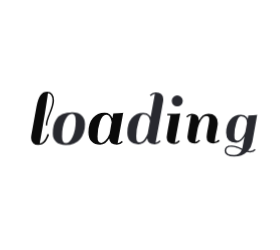
t = 0.00 s
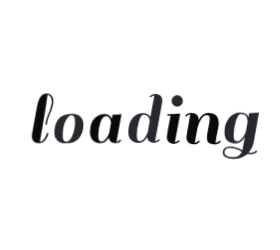
t = 0.58 s
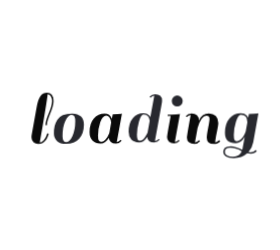
t = 0.71 s
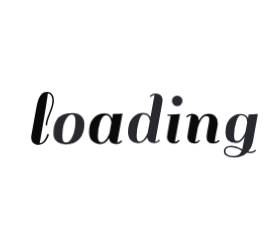
t = 0.83 s
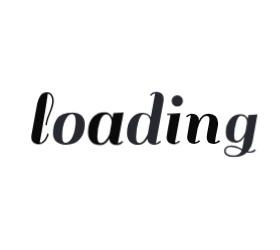
t = 1.09 s
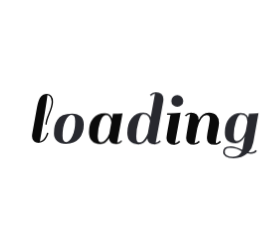
t = 1.33 s

The animated SVG that drew these frames (rendered in a browser with its animation timeline set to each time). Animation: 1 CSS @keyframes rule; one cycle of 1.58 s, repeats indefinitely.

<?xml version="1.0" encoding="utf-8"?>
<svg xmlns="http://www.w3.org/2000/svg" style="margin: auto; background: none; display: block; shape-rendering: auto;" width="280" height="250" preserveAspectRatio="xMidYMid">
<style type="text/css">
  text {
    text-anchor: middle; font-size: 80px; opacity: 0;
  }
</style>
<g style="transform-origin:140px 125px;transform:scale(1)">
<g transform="translate(140,125)">
  <g transform="translate(0,0)"><g class="path" style="transform: scale(0.91); transform-origin: -97.48px -6.7196px; animation: 1s linear -0.5775s infinite normal forwards running breath-36f8e7a3-82f9-4bdd-8b94-f11dd6076082;"><path d="M19.36-2.88L19.36-2.88L19.36-2.88Q18.32-1.52 16.52-0.40L16.52-0.40L16.52-0.40Q14.72 0.72 11.84 0.72L11.84 0.72L11.84 0.72Q8.96 0.72 6.96-1.12L6.96-1.12L6.96-1.12Q4.96-2.96 4.96-6.32L4.96-6.32L4.96-6.32Q4.96-6.96 5.12-8.40L5.12-8.40L10.32-37.20L10.32-37.20Q11.76-45.12 14.28-48.48L14.28-48.48L14.28-48.48Q16.80-51.84 20.96-51.84L20.96-51.84L20.96-51.84Q23.84-51.84 25.72-49.68L25.72-49.68L25.72-49.68Q27.60-47.52 27.60-43.12L27.60-43.12L27.60-43.12Q27.60-38.72 24.20-30.56L24.20-30.56L24.20-30.56Q20.80-22.40 20.80-18.64L20.80-18.64L19.36-18.64L19.36-18.64Q19.36-22.88 22.72-30.76L22.72-30.76L22.72-30.76Q26.08-38.64 26.08-43.36L26.08-43.36L26.08-43.36Q26.08-46.24 24.76-48.32L24.76-48.32L24.76-48.32Q23.44-50.40 21.52-50.40L21.52-50.40L21.52-50.40Q21.44-48.32 18.76-31.72L18.76-31.72L18.76-31.72Q16.08-15.12 13.44-0.88L13.44-0.88L13.44-0.88Q15.68-0.88 17.60-3.20L17.60-3.20L17.60-3.20Q19.52-5.52 20.32-7.84L20.32-7.84L21.20-10.24L22.64-9.60L22.64-9.60Q22.40-8.48 21.40-6.36L21.40-6.36L21.40-6.36Q20.40-4.24 19.36-2.88" fill="#0a0a0a" stroke="none" stroke-width="none" transform="translate(-113.75997924804688,18.84039924621582)" style="fill: rgb(10, 10, 10);"></path></g><g class="path" style="transform: scale(0.91); transform-origin: -71.12px 3.6404px; animation: 1s linear -0.495s infinite normal forwards running breath-36f8e7a3-82f9-4bdd-8b94-f11dd6076082;"><path d="M39.52 0.72L39.52 0.72Q33.36 0.72 30.16-2.36L30.16-2.36L30.16-2.36Q26.96-5.44 26.96-10.12L26.96-10.12L26.96-10.12Q26.96-14.80 27.80-18.12L27.80-18.12L27.80-18.12Q28.64-21.44 30.56-24.52L30.56-24.52L30.56-24.52Q32.48-27.60 36.36-29.36L36.36-29.36L36.36-29.36Q40.24-31.12 46.04-31.12L46.04-31.12L46.04-31.12Q51.84-31.12 55.08-28.04L55.08-28.04L55.08-28.04Q58.32-24.96 58.32-19.60L58.32-19.60L58.32-19.60Q58.32-10.48 53.48-4.88L53.48-4.88L53.48-4.88Q48.64 0.72 39.52 0.72L39.52 0.72zM36-7.52L36-7.52L36-7.52Q36-1.12 39.72-1.12L39.72-1.12L39.72-1.12Q43.44-1.12 46.36-7.56L46.36-7.56L46.36-7.56Q49.28-14 49.28-22.88L49.28-22.88L49.28-22.88Q49.28-29.60 45.64-29.60L45.64-29.60L45.64-29.60Q42-29.60 39-23.48L39-23.48L39-23.48Q36-17.36 36-7.52" fill="#0a0a0a" stroke="none" stroke-width="none" transform="translate(-113.75997924804688,18.84039924621582)" style="fill: rgb(40, 41, 47);"></path></g><g class="path" style="transform: scale(0.91); transform-origin: -34.24px 3.6404px; animation: 1s linear -0.4125s infinite normal forwards running breath-36f8e7a3-82f9-4bdd-8b94-f11dd6076082;"><path d="M90.48 0.72L90.48 0.72L90.48 0.72Q83.44 0.72 82.80-5.44L82.80-5.44L82.80-5.44Q79.28 0.72 73.92 0.72L73.92 0.72L73.92 0.72Q68.56 0.72 65.40-2.52L65.40-2.52L65.40-2.52Q62.24-5.76 62.24-11.60L62.24-11.60L62.24-11.60Q62.24-20.72 66.72-25.92L66.72-25.92L66.72-25.92Q71.20-31.12 78.32-31.12L78.32-31.12L78.32-31.12Q84.16-31.12 86.08-25.60L86.08-25.60L86.08-25.60Q86.48-28 86.96-30.40L86.96-30.40L86.96-30.40Q92.88-30.40 95.76-30.88L95.76-30.88L96.80-31.12L91.28-0.88L91.28-0.88Q93.68-1.12 95.28-3.12L95.28-3.12L96.48-2.16L96.48-2.16Q94.08 0.72 90.48 0.72zM71.28-7.52L71.28-7.52Q71.28-3.92 72.20-2.52L72.20-2.52L72.20-2.52Q73.12-1.12 75.04-1.12L75.04-1.12L75.04-1.12Q76.96-1.12 78.96-3.20L78.96-3.20L78.96-3.20Q81.60-5.92 83.20-10.08L83.20-10.08L83.20-10.08Q83.44-11.12 84.12-15.08L84.12-15.08L84.12-15.08Q84.80-19.04 85.28-21.60L85.28-21.60L85.28-21.60Q85.04-24.64 83.60-26.88L83.60-26.88L83.60-26.88Q82.16-29.12 80-29.12L80-29.12L80-29.12Q76.08-29.12 73.68-22.12L73.68-22.12L73.68-22.12Q71.28-15.12 71.28-7.52L71.28-7.52" fill="#0a0a0a" stroke="none" stroke-width="none" transform="translate(-113.75997924804688,18.84039924621582)" style="fill: rgb(10, 10, 10);"></path></g><g class="path" style="transform: scale(0.91); transform-origin: 5.32002px -6.7196px; animation: 1s linear -0.33s infinite normal forwards running breath-36f8e7a3-82f9-4bdd-8b94-f11dd6076082;"><path d="M128.72 0.72L128.72 0.72L128.72 0.72Q121.68 0.72 121.04-5.28L121.04-5.28L121.04-5.28Q117.52 0.72 112.08 0.72L112.08 0.72L112.08 0.72Q106.64 0.72 103.76-2.36L103.76-2.36L103.76-2.36Q100.88-5.44 100.88-10.80L100.88-10.80L100.88-10.80Q100.88-20.24 105.36-25.68L105.36-25.68L105.36-25.68Q109.84-31.12 116.96-31.12L116.96-31.12L116.96-31.12Q121.04-31.12 123.28-28.64L123.28-28.64L123.28-28.64Q124.24-27.36 124.48-26.72L124.48-26.72L128.80-50.24L128.80-50.24Q126.40-50 124.80-48L124.80-48L123.60-48.96L123.60-48.96Q126.00-51.84 129.64-51.84L129.64-51.84L129.64-51.84Q133.28-51.84 135.28-50L135.28-50L135.28-50Q137.28-48.16 137.28-44.80L137.28-44.80L137.28-44.80Q137.28-44.16 137.12-42.72L137.12-42.72L137.12-42.72Q133.20-20.72 129.52-0.88L129.52-0.88L129.52-0.88Q131.92-1.12 133.52-3.12L133.52-3.12L134.72-2.16L134.72-2.16Q132.32 0.72 128.72 0.72zM109.92-7.52L109.92-7.52Q109.92-3.84 110.68-2.48L110.68-2.48L110.68-2.48Q111.44-1.12 113.08-1.12L113.08-1.12L113.08-1.12Q114.72-1.12 116.24-2.24L116.24-2.24L116.24-2.24Q117.76-3.36 118.80-5.12L118.80-5.12L118.80-5.12Q120.72-8.08 121.52-10.16L121.52-10.16L123.84-22.80L123.84-22.80Q123.68-25.36 122.16-27.48L122.16-27.48L122.16-27.48Q120.64-29.60 116.96-29.60L116.96-29.60L116.96-29.60Q114.40-29.60 112.16-22.08L112.16-22.08L112.16-22.08Q109.92-14.56 109.92-7.52L109.92-7.52" fill="#0a0a0a" stroke="none" stroke-width="none" transform="translate(-113.75997924804688,18.84039924621582)" style="fill: rgb(40, 41, 47);"></path></g><g class="path" style="transform: scale(0.91); transform-origin: 33.48px 3.6404px; animation: 1s linear -0.2475s infinite normal forwards running breath-36f8e7a3-82f9-4bdd-8b94-f11dd6076082;"><path d="M153.92-2.16L153.92-2.16Q151.52 0.72 147.92 0.72L147.92 0.72L147.92 0.72Q144.32 0.72 142.28-1.12L142.28-1.12L142.28-1.12Q140.24-2.96 140.24-5.92L140.24-5.92L140.24-5.92Q140.24-6.96 141.52-14.64L141.52-14.64L144.16-28.96L140.80-28.96L140.96-30.40L144.40-30.40L144.40-30.40Q150.32-30.40 153.12-30.88L153.12-30.88L154.24-31.12L148.72-0.88L148.72-0.88Q151.12-1.12 152.72-3.12L152.72-3.12L153.92-2.16" fill="#0a0a0a" stroke="none" stroke-width="none" transform="translate(-113.75997924804688,18.84039924621582)" style="fill: rgb(10, 10, 10);"></path></g><g class="path" style="transform: scale(0.91); transform-origin: 37.24px -24.0796px; animation: 1s linear -0.165s infinite normal forwards running breath-36f8e7a3-82f9-4bdd-8b94-f11dd6076082;"><path d="M146.88-38.80L146.88-38.80L146.88-38.80Q145.20-40.48 145.20-42.88L145.20-42.88L145.20-42.88Q145.20-45.28 146.88-47L146.88-47L146.88-47Q148.56-48.72 150.96-48.72L150.96-48.72L150.96-48.72Q153.36-48.72 155.08-47L155.08-47L155.08-47Q156.80-45.28 156.80-42.88L156.80-42.88L156.80-42.88Q156.80-40.48 155.08-38.80L155.08-38.80L155.08-38.80Q153.36-37.12 150.96-37.12L150.96-37.12L150.96-37.12Q148.56-37.12 146.88-38.80" fill="#0a0a0a" stroke="none" stroke-width="none" transform="translate(-113.75997924804688,18.84039924621582)" style="fill: rgb(40, 41, 47);"></path></g><g class="path" style="transform: scale(0.91); transform-origin: 62.92px 3.6404px; animation: 1s linear -0.0825s infinite normal forwards running breath-36f8e7a3-82f9-4bdd-8b94-f11dd6076082;"><path d="M189.44-0.88L189.44-0.88L189.44-0.88Q191.36-0.88 193.44-3.12L193.44-3.12L194.64-2.16L194.64-2.16Q194.08-1.04 192.16-0.16L192.16-0.16L192.16-0.16Q190.24 0.72 187.92 0.72L187.92 0.72L187.92 0.72Q180.64 0.72 180.64-5.84L180.64-5.84L180.64-5.84Q180.64-8.64 182.08-15.84L182.08-15.84L182.08-15.84Q183.52-23.04 183.52-25.28L183.52-25.28L183.52-25.28Q183.52-28.72 180.24-28.72L180.24-28.72L180.24-28.72Q177.60-28.72 175.16-25.28L175.16-25.28L175.16-25.28Q172.72-21.84 171.12-15.84L171.12-15.84L168.40-0.88L168.40-0.88Q170.88-1.12 172.48-3.12L172.48-3.12L173.68-2.16L173.68-2.16Q171.28 0.72 167.68 0.72L167.68 0.72L167.68 0.72Q164.08 0.72 162.04-1.12L162.04-1.12L162.04-1.12Q160.00-2.96 160.00-5.92L160.00-5.92L160.00-5.92Q160.00-7.04 161.28-14.72L161.28-14.72L163.92-29.52L163.92-29.52Q161.52-29.28 159.92-27.28L159.92-27.28L158.72-28.24L158.72-28.24Q161.12-31.12 164.76-31.12L164.76-31.12L164.76-31.12Q168.40-31.12 170.40-29.28L170.40-29.28L170.40-29.28Q172.40-27.44 172.40-24.08L172.40-24.08L172.40-23.60L172.40-23.60Q175.68-31.12 182.64-31.12L182.64-31.12L182.64-31.12Q187.36-31.12 190.00-28.44L190.00-28.44L190.00-28.44Q192.64-25.76 192.64-21.04L192.64-21.04L192.64-21.04Q192.64-18.56 191.12-11.48L191.12-11.48L191.12-11.48Q189.60-4.40 189.44-0.88" fill="#0a0a0a" stroke="none" stroke-width="none" transform="translate(-113.75997924804688,18.84039924621582)" style="fill: rgb(10, 10, 10);"></path></g><g class="path" style="transform: scale(0.91); transform-origin: 100.8px 10.6404px; animation: 1s linear 0s infinite normal forwards running breath-36f8e7a3-82f9-4bdd-8b94-f11dd6076082;"><path d="M224.72 8.72L224.72 8.72L224.72 8.72Q227.60 8.72 229.68 6.48L229.68 6.48L230.80 7.44L230.80 7.44Q228.88 10.16 224.72 10.16L224.72 10.16L224.72 10.16Q222.96 10.16 221.12 9.76L221.12 9.76L221.12 9.76Q215.68 14.72 207.20 14.72L207.20 14.72L207.20 14.72Q202.16 14.72 199.40 13L199.40 13L199.40 13Q196.64 11.28 196.64 8.52L196.64 8.52L196.64 8.52Q196.64 5.76 198.36 4.12L198.36 4.12L198.36 4.12Q200.08 2.48 204.48 2.48L204.48 2.48L204.48 2.48Q208.88 2.48 216.08 6.08L216.08 6.08L218.56-7.20L218.56-7.20Q214.96-0.56 209.28-0.56L209.28-0.56L209.28-0.56Q198.40-0.56 198.40-11.28L198.40-11.28L198.40-11.28Q198.40-20.24 202.92-25.68L202.92-25.68L202.92-25.68Q207.44-31.12 214.48-31.12L214.48-31.12L214.48-31.12Q218.56-31.12 220.80-28.64L220.80-28.64L220.80-28.64Q221.44-27.92 222.08-26.48L222.08-26.48L222.80-30.40L222.80-30.40Q228.72-30.40 231.44-30.88L231.44-30.88L232.48-31.12L227.20-1.60L227.20-1.60Q226.00 4.64 222.40 8.48L222.40 8.48L222.40 8.48Q223.44 8.72 224.72 8.72zM207.44-8.80L207.44-8.80Q207.44-5.12 208.16-3.88L208.16-3.88L208.16-3.88Q208.88-2.64 210.88-2.64L210.88-2.64L210.88-2.64Q212.88-2.64 214.96-4.80L214.96-4.80L214.96-4.80Q217.04-6.96 217.96-8.84L217.96-8.84L217.96-8.84Q218.88-10.72 219.52-12.48L219.52-12.48L221.20-21.68L221.20-22.24L221.20-22.24Q221.20-29.60 214.48-29.60L214.48-29.60L214.48-29.60Q211.92-29.60 209.68-22.64L209.68-22.64L209.68-22.64Q207.44-15.68 207.44-8.80L207.44-8.80zM206.88 13.12L206.88 13.12L206.88 13.12Q213.28 13.12 215.52 7.60L215.52 7.60L214.40 7.04L214.40 7.04Q213.44 6.56 213.24 6.44L213.24 6.44L213.24 6.44Q213.04 6.32 212.16 5.92L212.16 5.92L212.16 5.92Q211.28 5.52 210.88 5.40L210.88 5.40L210.88 5.40Q210.48 5.28 209.64 4.96L209.64 4.96L209.64 4.96Q208.80 4.64 208.24 4.52L208.24 4.52L208.24 4.52Q207.68 4.40 206.96 4.24L206.96 4.24L206.96 4.24Q205.76 4 203.44 4L203.44 4L203.44 4Q201.12 4 199.72 5.12L199.72 5.12L199.72 5.12Q198.32 6.24 198.32 8.40L198.32 8.40L198.32 8.40Q198.32 10.56 200.64 11.84L200.64 11.84L200.64 11.84Q202.96 13.12 206.88 13.12" fill="#0a0a0a" stroke="none" stroke-width="none" transform="translate(-113.75997924804688,18.84039924621582)" style="fill: rgb(40, 41, 47);"></path></g></g>
</g>
</g>
<style id="breath-36f8e7a3-82f9-4bdd-8b94-f11dd6076082" data-anikit="">@keyframes breath-36f8e7a3-82f9-4bdd-8b94-f11dd6076082
{
  0% {
    animation-timing-function: cubic-bezier(0.9647,0.2413,-0.0705,0.7911);
    transform: scale(0.9099999999999999);
  }
  51% {
    animation-timing-function: cubic-bezier(0.9226,0.2631,-0.0308,0.7628);
    transform: scale(1.02994);
  }
  100% {
    transform: scale(0.9099999999999999);
  }
}</style></svg>